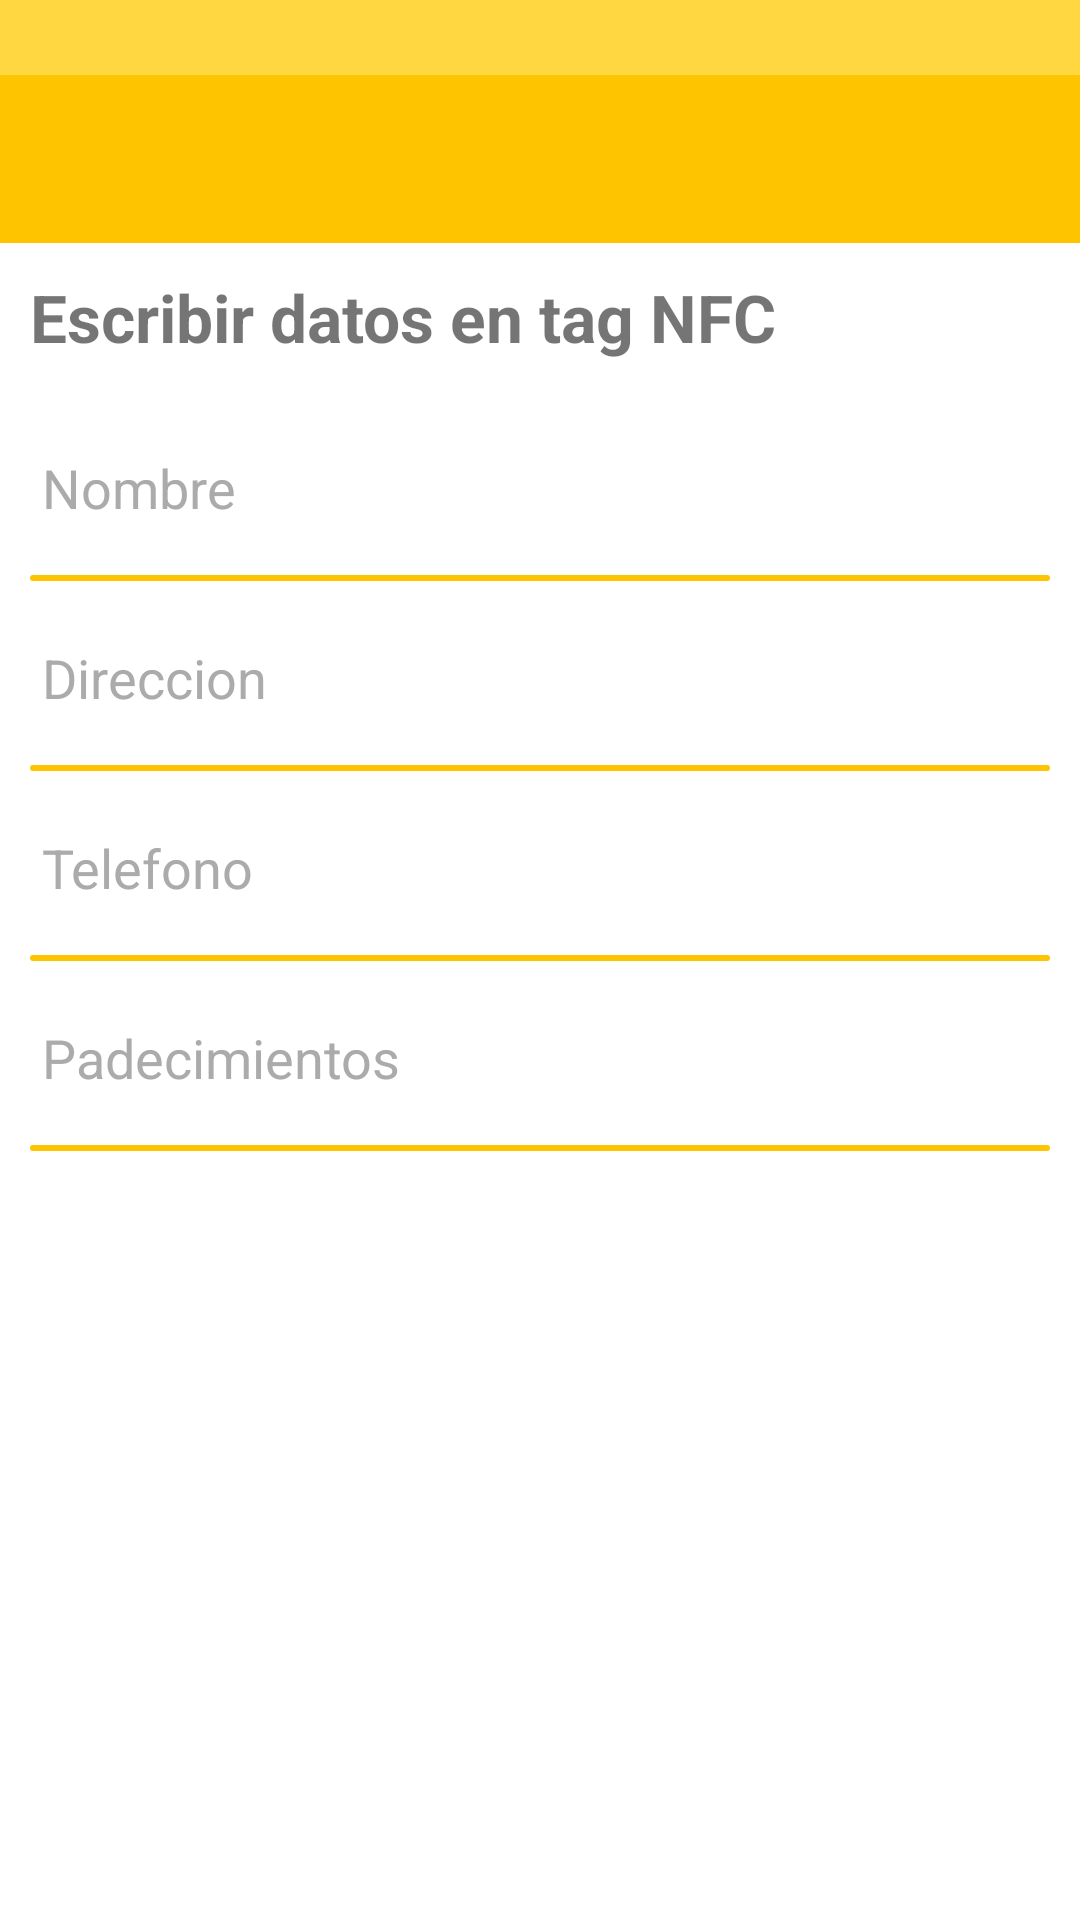

Layout XML and referenced resources for this Android screen:
<!-- AndroidManifest.xml: application theme AppTheme -->
<!-- res/layout/content_activity_opciones_nfc.xml -->
<?xml version="1.0" encoding="utf-8"?>
<LinearLayout xmlns:android="http://schemas.android.com/apk/res/android"
    xmlns:tools="http://schemas.android.com/tools"
    xmlns:app="http://schemas.android.com/apk/res-auto"
    android:layout_width="match_parent"
    android:layout_height="match_parent"
    android:background="@color/md_text_white"
    app:layout_behavior="@string/appbar_scrolling_view_behavior"
    tools:showIn="@layout/activity_opciones_nfc"
    android:orientation="vertical">

    <FrameLayout
        android:id="@+id/FrameLayoutToolbar"
        android:layout_width="match_parent"
        android:layout_height="25dp"
        android:background="?attr/colorPrimaryDark"/>

    <android.support.design.widget.AppBarLayout android:layout_height="wrap_content"
        android:layout_width="match_parent" android:theme="@style/AppTheme.AppBarOverlay">

        <android.support.v7.widget.Toolbar
            xmlns:android="http://schemas.android.com/apk/res/android"
            android:id="@+id/toolbar"
            android:layout_width="match_parent"
            android:layout_height="wrap_content"
            android:background="?attr/colorPrimary"
            app:popupTheme="@style/AppTheme.PopupOverlay"/>
    </android.support.design.widget.AppBarLayout>

    <TextView
        android:layout_width="wrap_content"
        android:layout_height="wrap_content"
        android:textAppearance="?android:attr/textAppearanceLarge"
        android:text="@string/escribir_datos_nfc"
        android:id="@+id/textViewOpcion"
        android:textStyle="bold"
        android:textColor="@color/md_secondary_text_icons"
        android:layout_margin="10dp"/>

    <EditText
        android:layout_width="match_parent"
        android:layout_height="wrap_content"
        android:inputType="textPersonName"
        android:hint="Nombre"
        android:textColorHint="@color/gris"
        android:textColor="@color/gris_oscuro"
        android:ems="10"
        android:id="@+id/editTextNombre"
        android:layout_margin="10dp"/>
    <LinearLayout
        android:orientation="horizontal"
        android:layout_width="match_parent"
        android:layout_height="wrap_content"
        android:background="@drawable/drawable_fondo_secciones"
        android:layout_marginLeft="10dp"
        android:layout_marginRight="10dp"/>
    <EditText
        android:layout_width="match_parent"
        android:layout_height="wrap_content"
        android:hint="Direccion"
        android:textColorHint="@color/gris"
        android:textColor="@color/gris_oscuro"
        android:ems="10"
        android:id="@+id/editTextDireccion"
        android:layout_margin="10dp"/>
    <LinearLayout
        android:orientation="horizontal"
        android:layout_width="match_parent"
        android:layout_height="wrap_content"
        android:background="@drawable/drawable_fondo_secciones"
        android:layout_marginLeft="10dp"
        android:layout_marginRight="10dp"/>
    <EditText
        android:layout_width="match_parent"
        android:layout_height="wrap_content"
        android:inputType="phone"
        android:hint="Telefono"
        android:textColorHint="@color/gris"
        android:textColor="@color/gris_oscuro"
        android:ems="10"
        android:id="@+id/editTextTelefono"
        android:layout_margin="10dp"/>
    <LinearLayout
        android:orientation="horizontal"
        android:layout_width="match_parent"
        android:layout_height="wrap_content"
        android:background="@drawable/drawable_fondo_secciones"
        android:layout_marginLeft="10dp"
        android:layout_marginRight="10dp"/>
    <EditText
        android:layout_width="match_parent"
        android:layout_height="wrap_content"
        android:layout_margin="10dp"
        android:inputType="textMultiLine"
        android:hint="Padecimientos"
        android:textColorHint="@color/gris"
        android:textColor="@color/gris_oscuro"
        android:ems="10"
        android:id="@+id/editTextPadecimientos"
        android:maxLength="180" />
    <LinearLayout
        android:orientation="horizontal"
        android:layout_width="match_parent"
        android:layout_height="wrap_content"
        android:background="@drawable/drawable_fondo_secciones"
        android:layout_marginLeft="10dp"
        android:layout_marginRight="10dp"/>


</LinearLayout>
<!-- res/layout/activity_opciones_nfc.xml (included above) -->
<?xml version="1.0" encoding="utf-8"?>
<android.support.design.widget.CoordinatorLayout
    xmlns:android="http://schemas.android.com/apk/res/android"
    android:layout_width="match_parent"
    android:layout_height="match_parent">

    <include layout="@layout/content_activity_opciones_nfc" />

    <android.support.design.widget.FloatingActionButton android:id="@+id/fab"
        android:layout_width="wrap_content" android:layout_height="wrap_content"
        android:layout_gravity="bottom|end" android:layout_margin="@dimen/fab_margin"
        android:src="@android:drawable/ic_menu_edit" />

</android.support.design.widget.CoordinatorLayout>
<!-- resources referenced by this layout -->
<resources>
  <color name="gris">#ababab</color>
  <color name="gris_oscuro">#4a4a4a</color>
  <color name="md_secondary_text_icons">#8a000000</color>
  <color name="md_text_white">#ffffffff</color>
  <dimen name="fab_margin">16dp</dimen>
  <!-- drawable drawable_fondo_secciones (drawable) -->
  <?xml version="1.0" encoding="utf-8"?>
  <layer-list xmlns:android="http://schemas.android.com/apk/res/android">
      <item>
          <shape android:shape="rectangle">
              <stroke
                  android:width="1dp"
                  android:color="@color/md_amber_A400"
                  />
              <solid android:color="@color/md_amber_A400"/>
              <corners android:radius="5dp"/>
              <padding
                  android:left="1dp"
                  android:top="1dp"
                  android:right="1dp"
                  android:bottom="1dp"/>
          </shape>
      </item>
  </layer-list>
  <string name="escribir_datos_nfc">Escribir datos en tag NFC</string>
  <style name="AppTheme.AppBarOverlay" parent="ThemeOverlay.AppCompat.Dark.ActionBar" />
  <style name="AppTheme.PopupOverlay" parent="ThemeOverlay.AppCompat.Light" />
  <style name="AppTheme" parent="Theme.AppCompat.NoActionBar">
          <item name="colorPrimary">@color/colorPrimary</item>
          <item name="colorPrimaryDark">@color/colorPrimaryDark</item>
          <item name="colorAccent">@color/colorAccent</item>
  
          
      </style>
  <color name="md_amber_A400">#ffc400</color>
  <color name="colorPrimary">#ffc400</color>
  <color name="colorPrimaryDark">#ffd740</color>
  <color name="colorAccent">#ffd740</color>
</resources>
